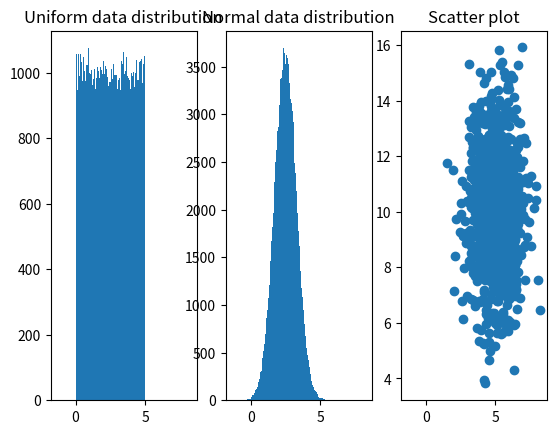

Python code for this plot:
import numpy
import matplotlib.pyplot as plt

# draw data from uniform data distribution 均匀分布
x = numpy.random.uniform(0.0, 5.0, 100000)
# plt.hist(x, 100)
# plt.show()

# draw data from normal/Gaussian data distribution 正太/高斯分布
y = numpy.random.normal(2.5, 0.8, 100000)
# plt.hist(y, 100)
# plt.show()

a = numpy.random.normal(5, 1, 1000)
b = numpy.random.normal(10, 2, 1000)
# plt.scatter(x, y)
# plt.show()

fig, axs = plt.subplots(1, 3, sharex=True)
axs[0].set_title('Uniform data distribution')
axs[0].hist(x, 100)

axs[1].set_title('Normal data distribution')
axs[1].hist(y, 100)

axs[2].set_title('Scatter plot')
axs[2].scatter(a, b)
plt.show()